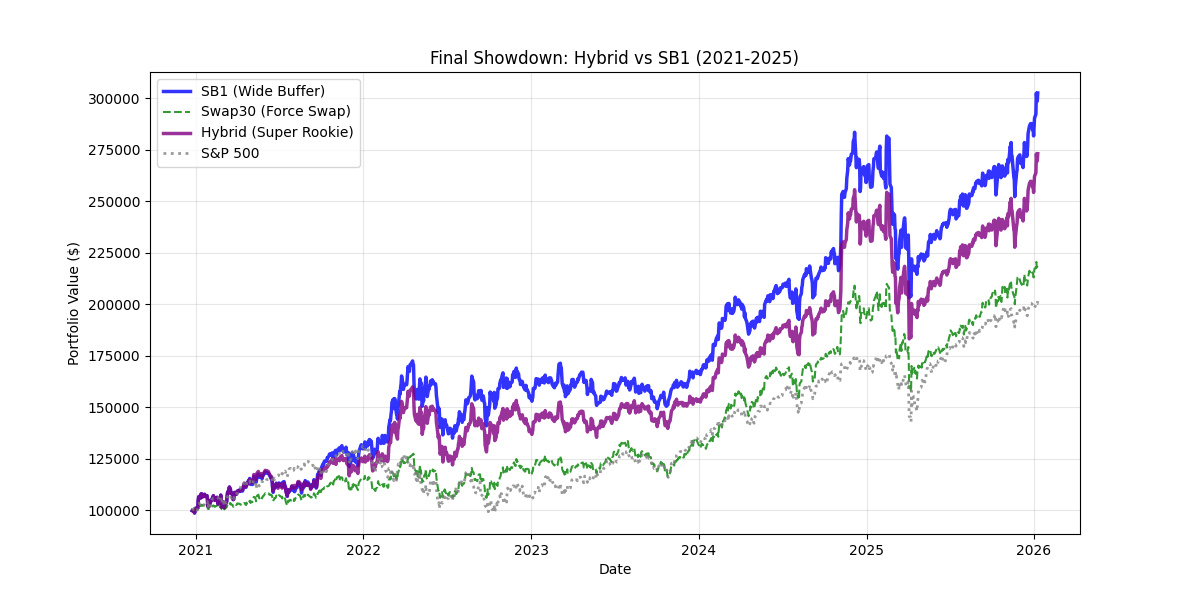

The file beside this chart, header and first rows:
Date, SB1 (Wide Buffer), Swap30 (Force Swap), Hybrid (Super Rookie), S&P 500
2020-12-24, 99751, 99918, 99751, 100000
2020-12-28, 99315, 99773, 99315, 100859
2020-12-29, 98618, 99544, 98618, 100667
2020-12-30, 99976, 99993, 99976, 100810
2020-12-31, 100921, 100307, 100921, 101322
2021-01-04, 100799, 100268, 100799, 99943
2021-01-05, 100989, 100333, 100989, 100631
2021-01-06, 104673, 101550, 104673, 101233
2021-01-07, 106450, 102137, 106450, 102737
2021-01-08, 106631, 102197, 106631, 103322
2021-01-11, 105856, 101942, 105856, 102626
2021-01-12, 107824, 102595, 107824, 102648
2021-01-13, 107335, 102435, 107335, 102924
2021-01-14, 107855, 102609, 107855, 102564
2021-01-15, 106409, 102131, 106409, 101816
2021-01-19, 106924, 102302, 106924, 102615
2021-01-20, 107685, 102552, 107685, 104035
2021-01-21, 106645, 102207, 106645, 104130
2021-01-22, 106772, 102250, 106772, 103762
2021-01-25, 107032, 102338, 107032, 104171
2021-01-26, 105368, 101786, 105368, 104008
2021-01-27, 101901, 100640, 101901, 101466
2021-01-28, 104860, 101611, 104860, 102339
2021-01-29, 101691, 100564, 101691, 100290
2021-02-01, 103480, 101155, 103480, 101959
2021-02-02, 104569, 101516, 104569, 103401
2021-02-03, 104465, 101480, 104465, 103482
2021-02-04, 105012, 101660, 105012, 104659
2021-02-05, 105427, 101796, 105427, 105070
2021-02-08, 106983, 102313, 106983, 105829
2021-02-09, 106049, 102001, 106049, 105759
2021-02-10, 105499, 101818, 105499, 105713
2021-02-11, 104748, 101570, 104748, 105883
2021-02-12, 105785, 101915, 105785, 106407
2021-02-16, 106210, 102056, 106210, 106314
2021-02-17, 105611, 101858, 105611, 106339
2021-02-18, 102935, 100970, 102935, 105886
2021-02-19, 104400, 101454, 104400, 105699
2021-02-22, 104531, 101499, 104531, 104886
2021-02-23, 104262, 101410, 104262, 105014
2021-02-24, 107293, 102413, 107293, 106171
2021-02-25, 103752, 101245, 103752, 103612
2021-02-26, 101443, 100482, 101443, 103079
2021-03-01, 104057, 101345, 104057, 105577
2021-03-02, 103945, 101311, 103945, 104753
2021-03-03, 103184, 101062, 103184, 103366
2021-03-04, 101123, 100382, 101123, 102087
2021-03-05, 103066, 101025, 103066, 103965
2021-03-08, 103434, 101149, 103434, 103447
2021-03-09, 104374, 101457, 104374, 104924
2021-03-10, 106901, 102294, 106901, 105577
2021-03-11, 108630, 102864, 108630, 106648
2021-03-12, 108627, 102862, 108627, 106791
2021-03-15, 111236, 103724, 111236, 107428
2021-03-16, 109558, 103170, 109558, 107293
2021-03-17, 110326, 103426, 110326, 107659
2021-03-18, 108032, 102668, 108032, 106092
2021-03-19, 108430, 102799, 108430, 105896
2021-03-22, 107615, 102528, 107615, 106741
2021-03-23, 105150, 101712, 105150, 105901
... 1,206 more rows
